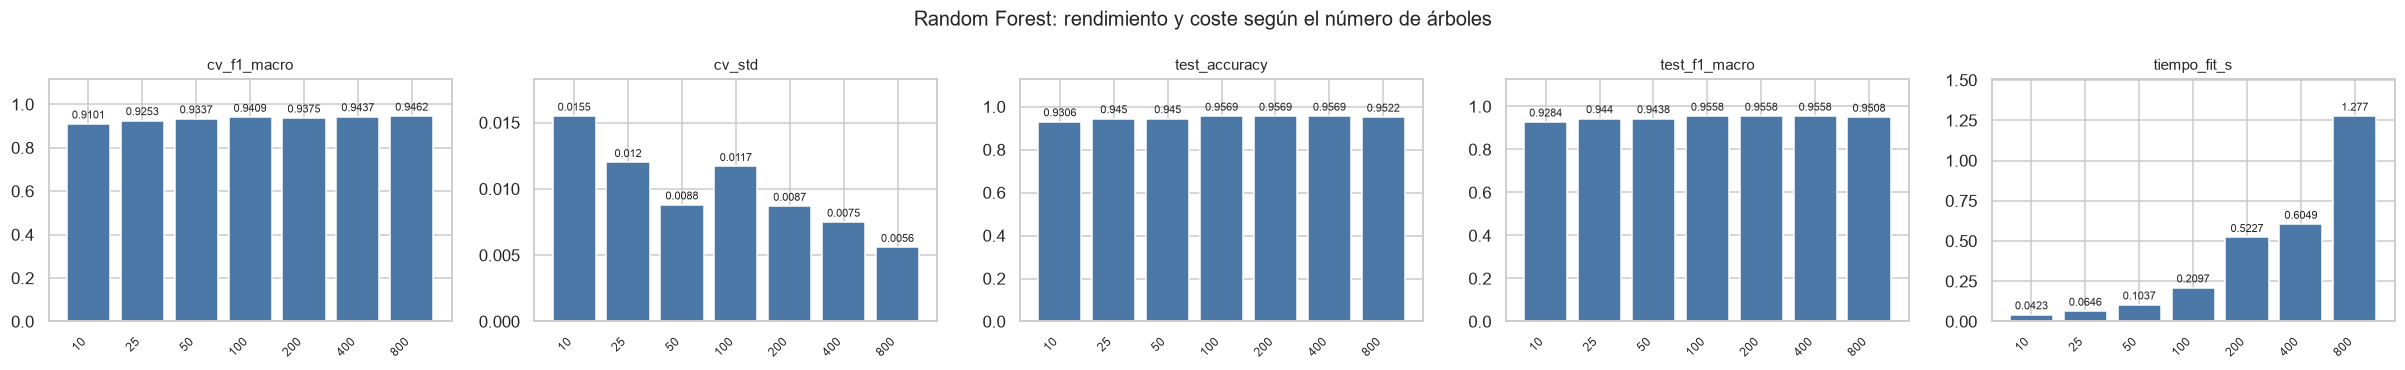

The table this chart was drawn from, first rows:
n_estimators, cv_f1_macro, cv_std, test_accuracy, test_f1_macro, tiempo_fit_s
10, 0.9101, 0.0155, 0.9306, 0.9284, 0.0423
25, 0.9253, 0.0120, 0.9450, 0.9440, 0.0646
50, 0.9337, 0.0088, 0.9450, 0.9438, 0.1037
100, 0.9409, 0.0117, 0.9569, 0.9558, 0.2097
200, 0.9375, 0.0087, 0.9569, 0.9558, 0.5227
400, 0.9437, 0.0075, 0.9569, 0.9558, 0.6049
800, 0.9462, 0.0056, 0.9522, 0.9508, 1.277
